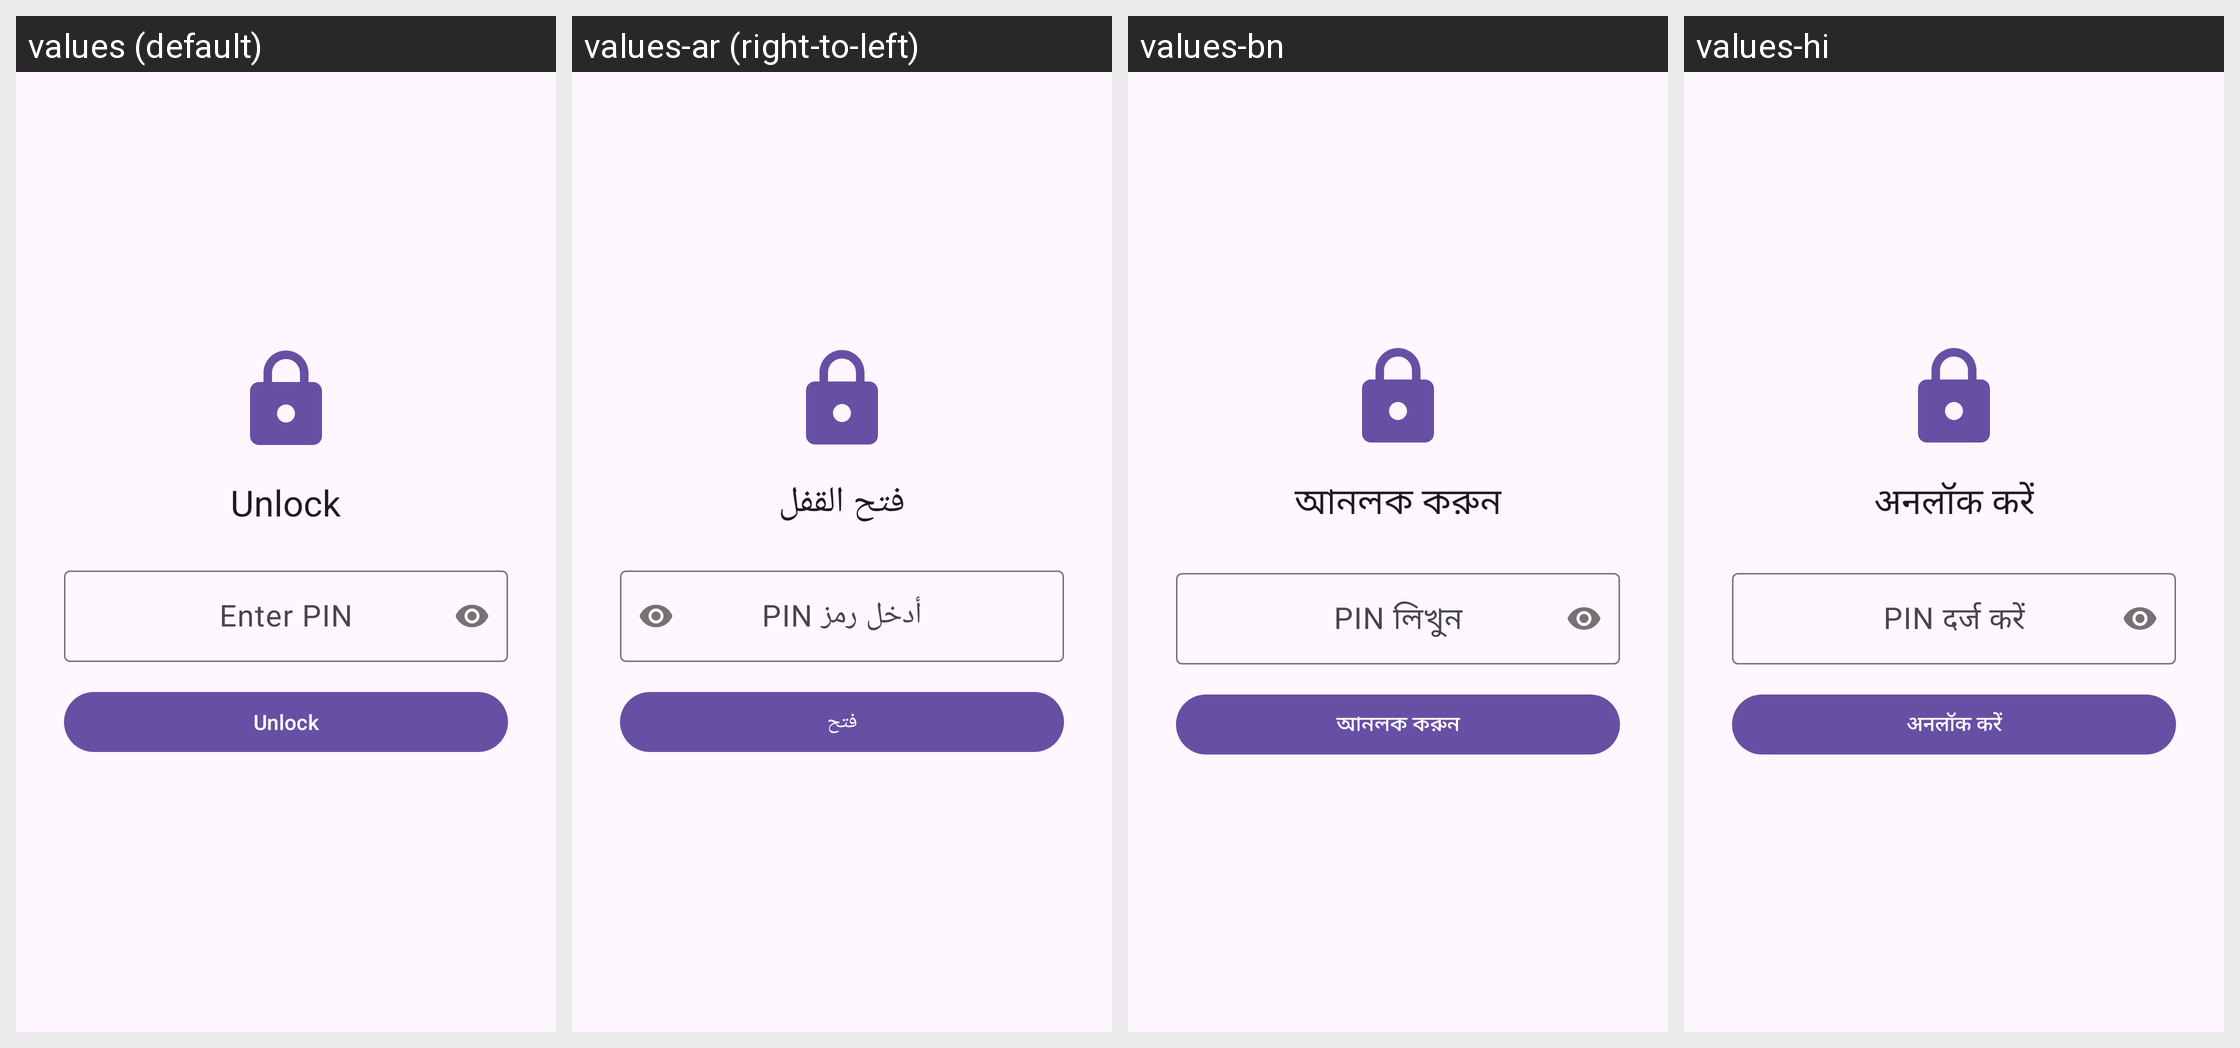

For this localized Android screen grid, give each drawn string resource with its value in every locale shown.
Android screen res/layout/activity_lock.xml rendered under 4 locales, left to right: values (default), values-ar (right-to-left), values-bn, values-hi. Device: Nexus 5 (rendered at 1080×1920; each locale shown at half size, 540×960, under a caption strip naming it); theme Theme.MyVideoLibrary.
Other locales in the repository, not shown: values-de, values-es, values-fa, values-fil, values-fr, values-in, values-it, values-ms, values-ru, values-tr.
Strings drawn on this screen, with the default value and each locale's value (text and hints the layout hard-codes, and strings that could not be matched under every locale, appear in the picture but are not listed):

unlock_title
  values: Unlock
  values-ar: فتح القفل
  values-bn: আনলক করুন
  values-hi: अनलॉक करें

pin_hint
  values: Enter PIN
  values-ar: أدخل رمز PIN
  values-bn: PIN লিখুন
  values-hi: PIN दर्ज करें

unlock
  values: Unlock
  values-ar: فتح
  values-bn: আনলক করুন
  values-hi: अनलॉक करें
